The GitHub repository rajRishi3dec/crop-weed-detector contains a labelled image folder "dataset" with 2 categories: crop, weed. Examples follow, each with its label.

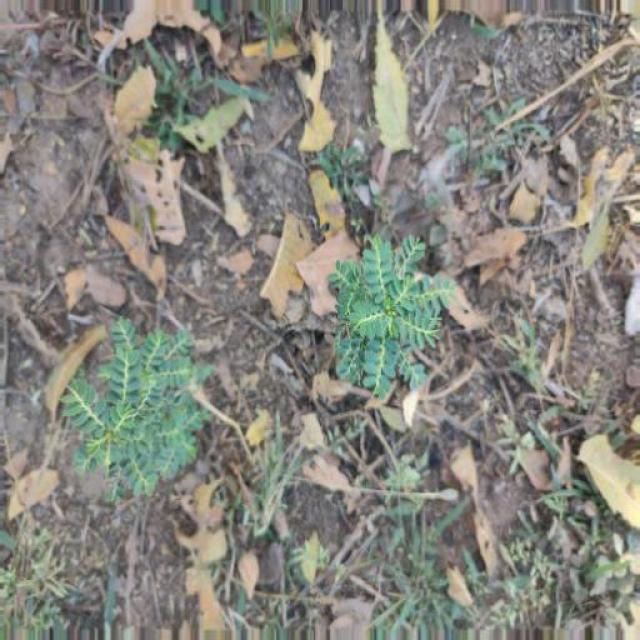
Label: weed

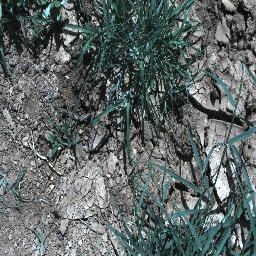
Label: weed

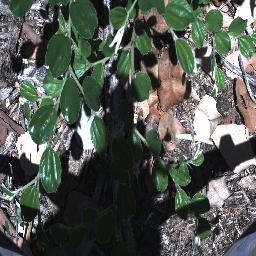
Label: weed

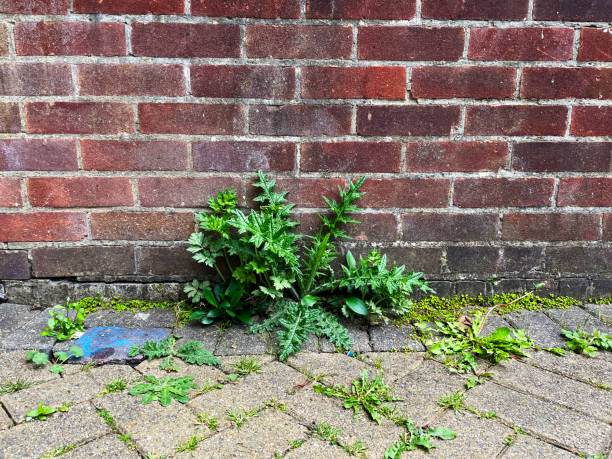
Label: weed

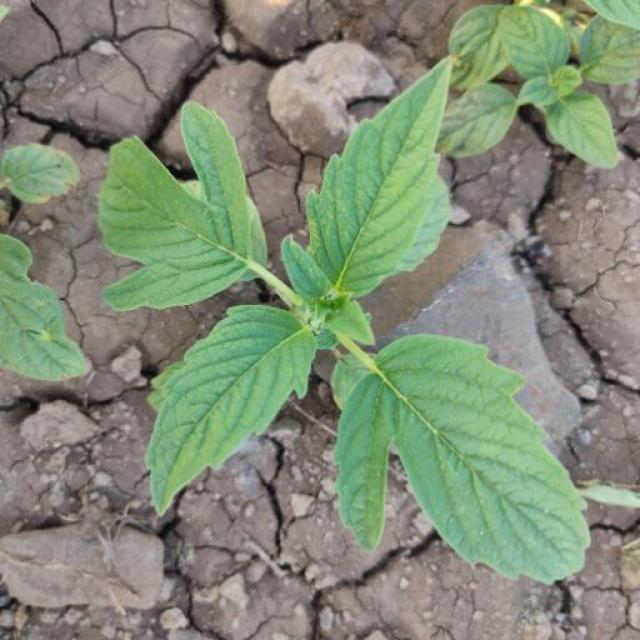
Label: weed

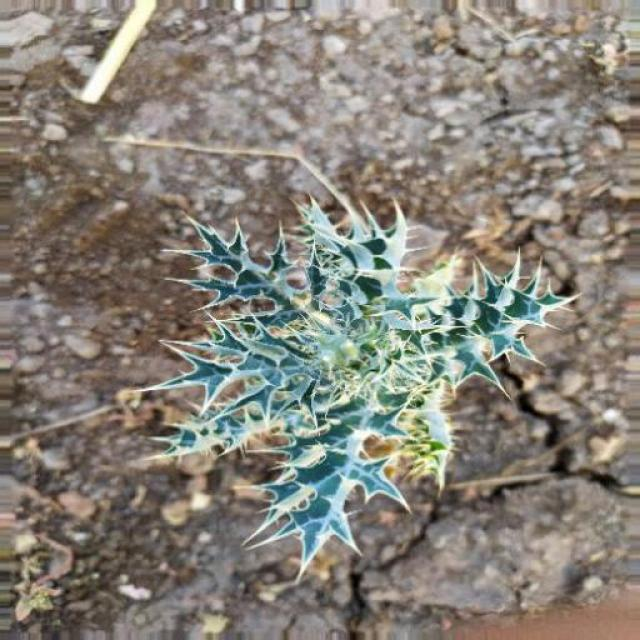
Label: weed
